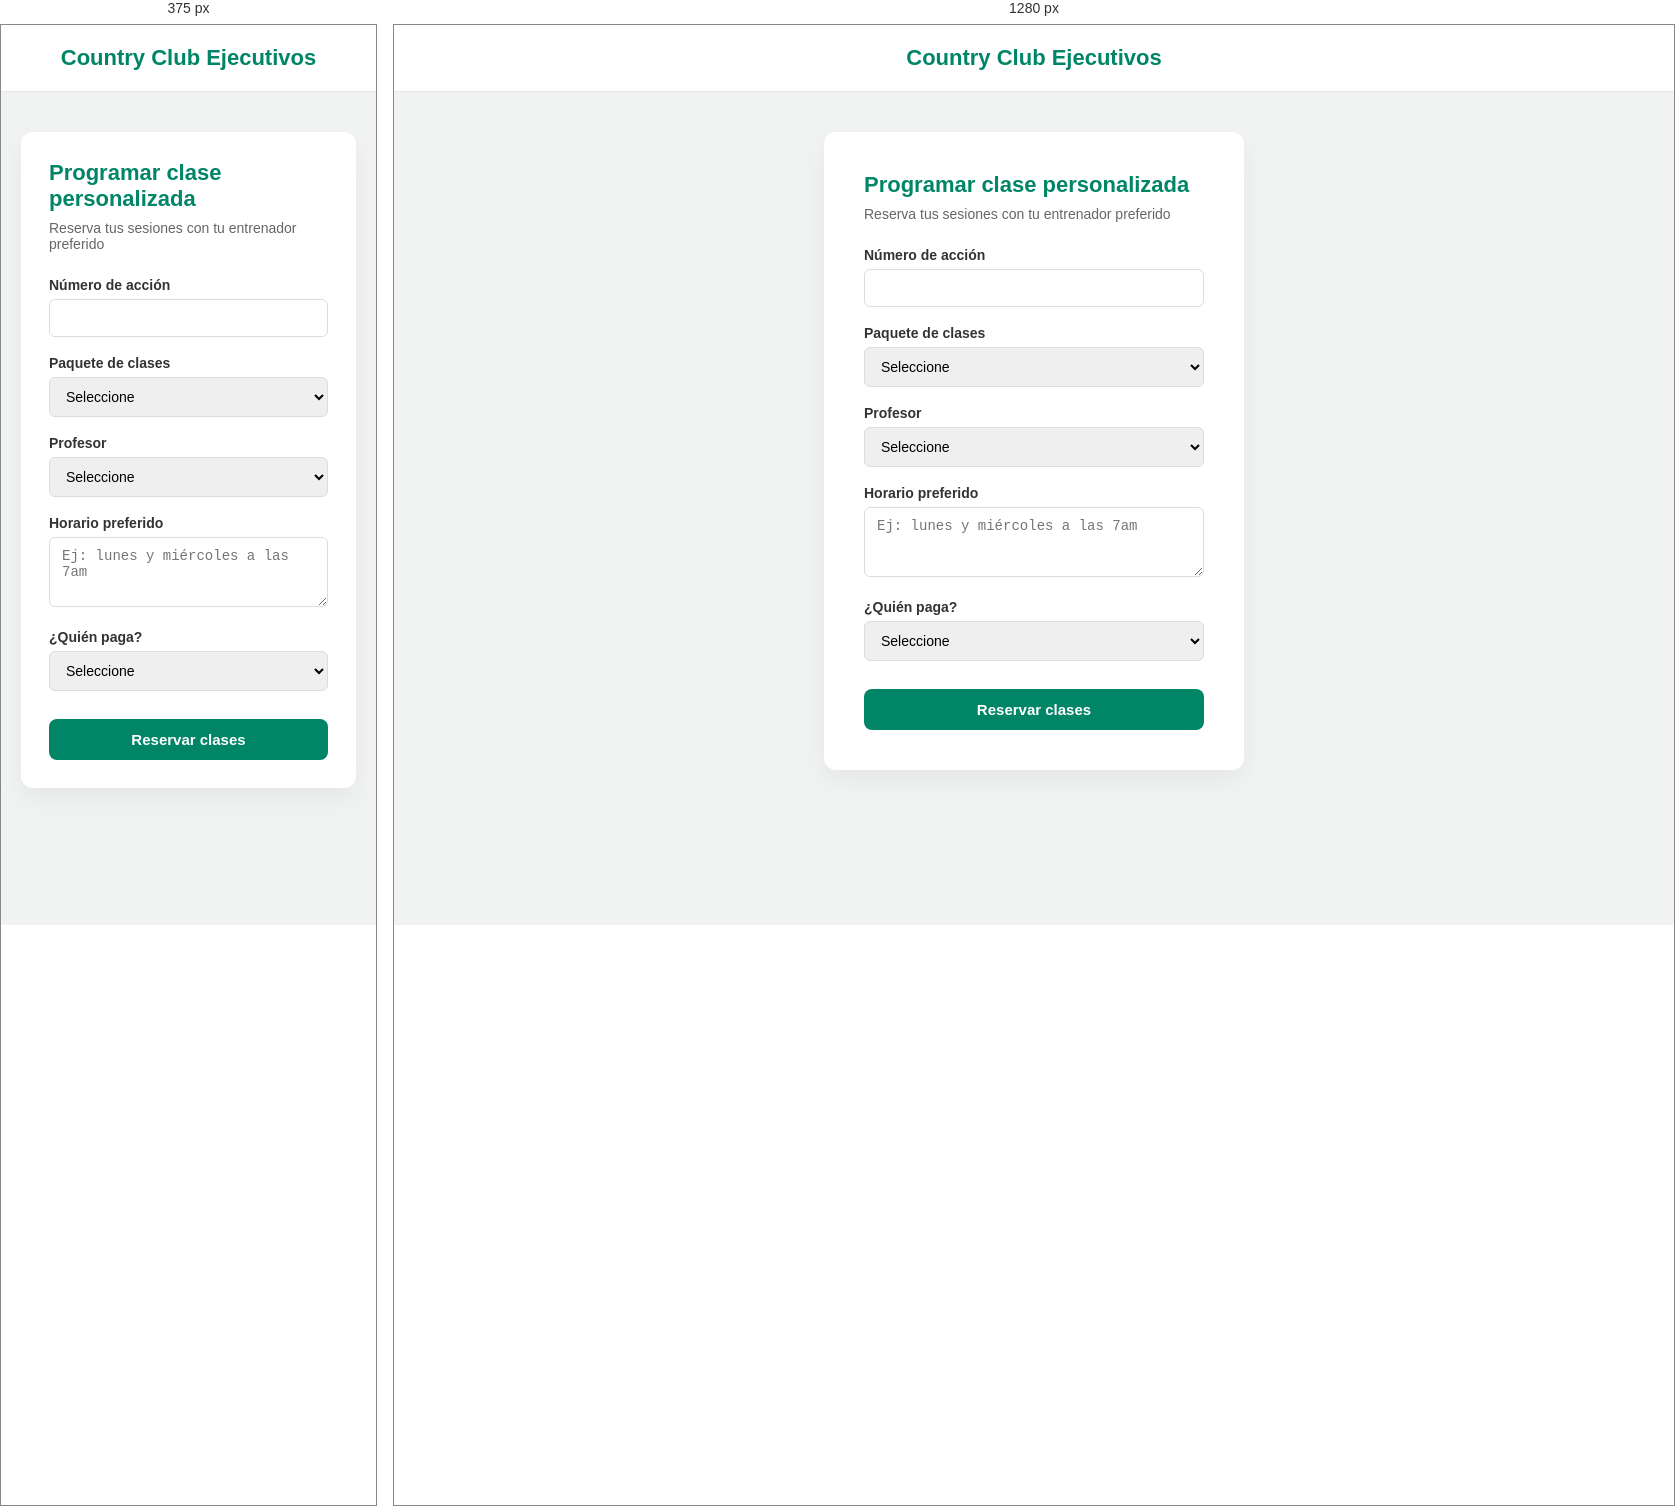
Rendered at 375 px and 1280 px, left to right.

<!-- file: AgendarCitas.html -->
<!DOCTYPE html>
<html lang="es">
<head>

<meta charset="UTF-8">
<meta name="viewport" content="width=device-width, initial-scale=1.0">

<title>Reservar Clase | Country Club Ejecutivos</title>

<link rel="stylesheet" href="styles.css">

</head>

<body>

<div class="page">

<header class="header">
    <h1>Country Club Ejecutivos</h1>
</header>

<div class="form-wrapper">

<div class="form-container">

<h2>Programar clase personalizada</h2>
<p class="subtitle">
Reserva tus sesiones con tu entrenador preferido
</p>

<div id="mensaje-respuesta"></div>

<form id="formulario-reserva">

<label>Número de acción</label>
<input type="text" id="numero_accion" required>

<label>Paquete de clases</label>
<select id="paquete_clases" required>
<option value="">Seleccione</option>
<option value="2">2 clases</option>
<option value="4">4 clases</option>
<option value="6">6 clases</option>
<option value="8">8 clases</option>
</select>

<label>Profesor</label>
<select id="profesor" required>
<option value="">Seleccione</option>
<option value="11111111">Carlos Ruiz</option>
<option value="22222222">Laura Gómez</option>
<option value="33333333">Andrés Torres</option>
</select>

<label>Horario preferido</label>
<textarea
id="horario_preferencia"
rows="3"
placeholder="Ej: lunes y miércoles a las 7am"
required></textarea>

<label>¿Quién paga?</label>
<select id="pagador" required>
<option value="">Seleccione</option>
<option value="Socio">Socio</option>
<option value="Empresa">Empresa</option>
<option value="Tercero">Tercero</option>
</select>

<button type="submit" id="btn-reservar">
Reservar clases
</button>

</form>

</div>
</div>

</div>

<script src="script.js"></script>

</body>
</html>

/* @media block from styles.css */
@media (max-width:500px){

.form-container{
padding:28px;
}

}